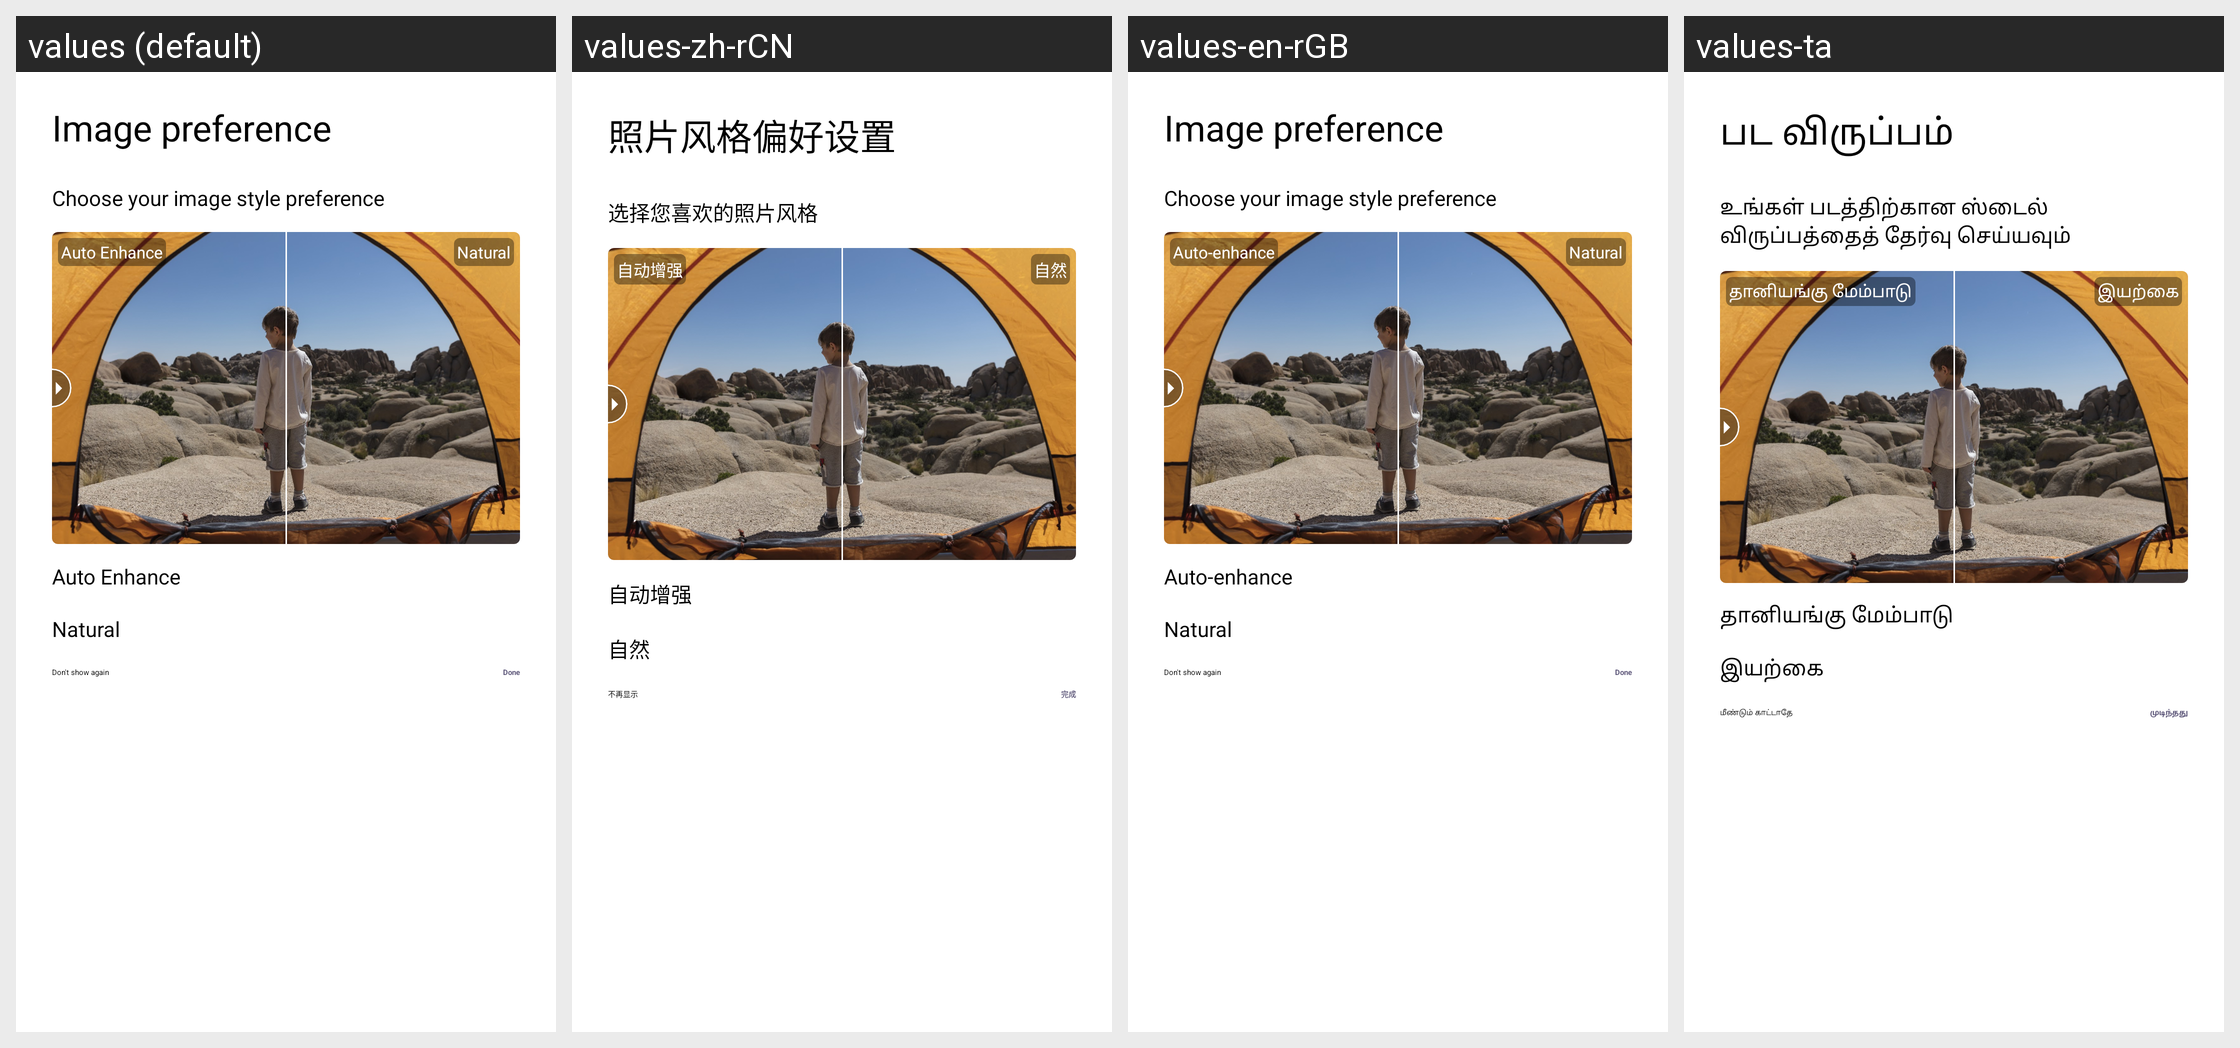

The Android screen above is rendered under several locales of the same app. Produce the string resources it draws, with the default and per-locale values.
Android screen res/layout/auto_enhance_layout.xml rendered under 4 locales, left to right: values (default), values-zh-rCN, values-en-rGB, values-ta. Device: Nexus 5 (rendered at 1080×1920; each locale shown at half size, 540×960, under a caption strip naming it); theme CameraAppTheme.
Other locales in the repository, not shown: values-ar, values-az, values-bg, values-bn, values-ca, values-chr-rUS, values-cs, values-da, values-de, values-el, values-es, values-es-rUS, values-et, values-fa, values-fi, values-fr, values-fr-rCA, values-hi, values-hr, values-hu, values-in, values-it, values-iw, values-ja, values-kgp-rBR, values-km, values-ko, values-lld-rIT, values-lt, values-lv, values-mi, values-mk, values-mr, values-ms, values-my, values-nb, values-nl, values-pl, values-pt, values-pt-rPT, values-ro, values-ru, values-si, values-sk, values-sl, values-sr, values-sv, values-sw, values-th, values-tl, values-tr, values-uk, values-ur, values-uz, values-vi, values-xnr-rIN, values-yrl-rBR, values-zh-rHK, values-zh-rTW.
Strings drawn on this screen, with the default value and each locale's value (text and hints the layout hard-codes, and strings that could not be matched under every locale, appear in the picture but are not listed):

dialog_image_preference_title
  values: Image preference
  values-zh-rCN: 照片风格偏好设置
  values-en-rGB: Image preference
  values-ta: பட விருப்பம்

dialog_image_preference_subtitle
  values: Choose your image style preference
  values-zh-rCN: 选择您喜欢的照片风格
  values-en-rGB: Choose your image style preference
  values-ta: உங்கள் படத்திற்கான ஸ்டைல் விருப்பத்தைத் தேர்வு செய்யவும்

auto_enhance_option
  values: Auto Enhance
  values-zh-rCN: 自动增强
  values-en-rGB: Auto-enhance
  values-ta: தானியங்கு மேம்பாடு

natural_option
  values: Natural
  values-zh-rCN: 自然
  values-en-rGB: Natural
  values-ta: இயற்கை

dialog_image_preference_done_button
  values: Done
  values-zh-rCN: 完成
  values-en-rGB: Done
  values-ta: முடிந்தது

dialog_dont_show_auto_enhance_checkbox
  values: Don't show again
  values-zh-rCN: 不再显示
  values-en-rGB: Don't show again
  values-ta: மீண்டும் காட்டாதே
